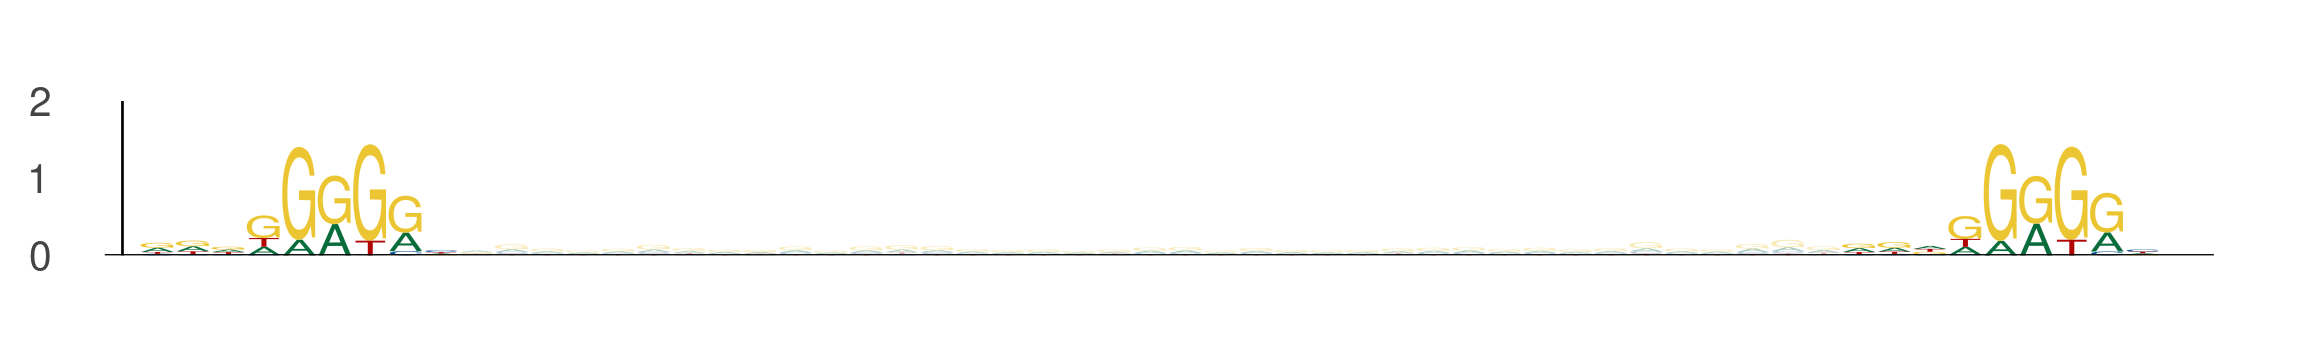

The data file committed next to this chart (first rows):
seq_index, start_position, end_position, is_reversed_complement
1955, 101, 110, 0
1955, 149, 158, 0
1955, 20, 29, 0
1955, 68, 77, 0
1089, 15, 24, 0
1089, 63, 72, 0
3292, 87, 96, 0
3292, 135, 144, 0
550, 90, 99, 0
550, 138, 147, 0
2118, 96, 105, 0
2118, 144, 153, 0
3297, 52, 61, 0
3297, 100, 109, 0
636, 55, 64, 0
636, 103, 112, 0
636, 54, 63, 0
636, 102, 111, 0
636, 8, 17, 0
636, 56, 65, 0
729, 53, 62, 0
729, 101, 110, 0
525, 7, 16, 0
525, 55, 64, 0
484, 54, 63, 0
484, 102, 111, 0
484, 18, 27, 0
484, 66, 75, 0
484, 39, 48, 0
484, 87, 96, 0
1525, 99, 108, 0
1525, 147, 156, 0
1603, 37, 46, 0
1603, 85, 94, 0
3088, 105, 114, 0
3088, 153, 162, 0
4671, 84, 93, 0
4671, 132, 141, 0
5850, 68, 77, 0
5850, 116, 125, 0
4171, 63, 72, 0
4171, 111, 120, 0
4171, 37, 46, 0
4171, 85, 94, 0
2900, 36, 45, 0
2900, 84, 93, 0
875, 36, 45, 0
875, 84, 93, 0
2747, 9, 18, 0
2747, 57, 66, 0
1527, 44, 53, 0
1527, 92, 101, 0
1527, 85, 94, 0
1527, 133, 142, 0
5549, 96, 105, 0
5549, 144, 153, 0
5320, 14, 23, 0
5320, 62, 71, 0
5118, 18, 27, 0
5118, 66, 75, 0
... 1,672 more rows
